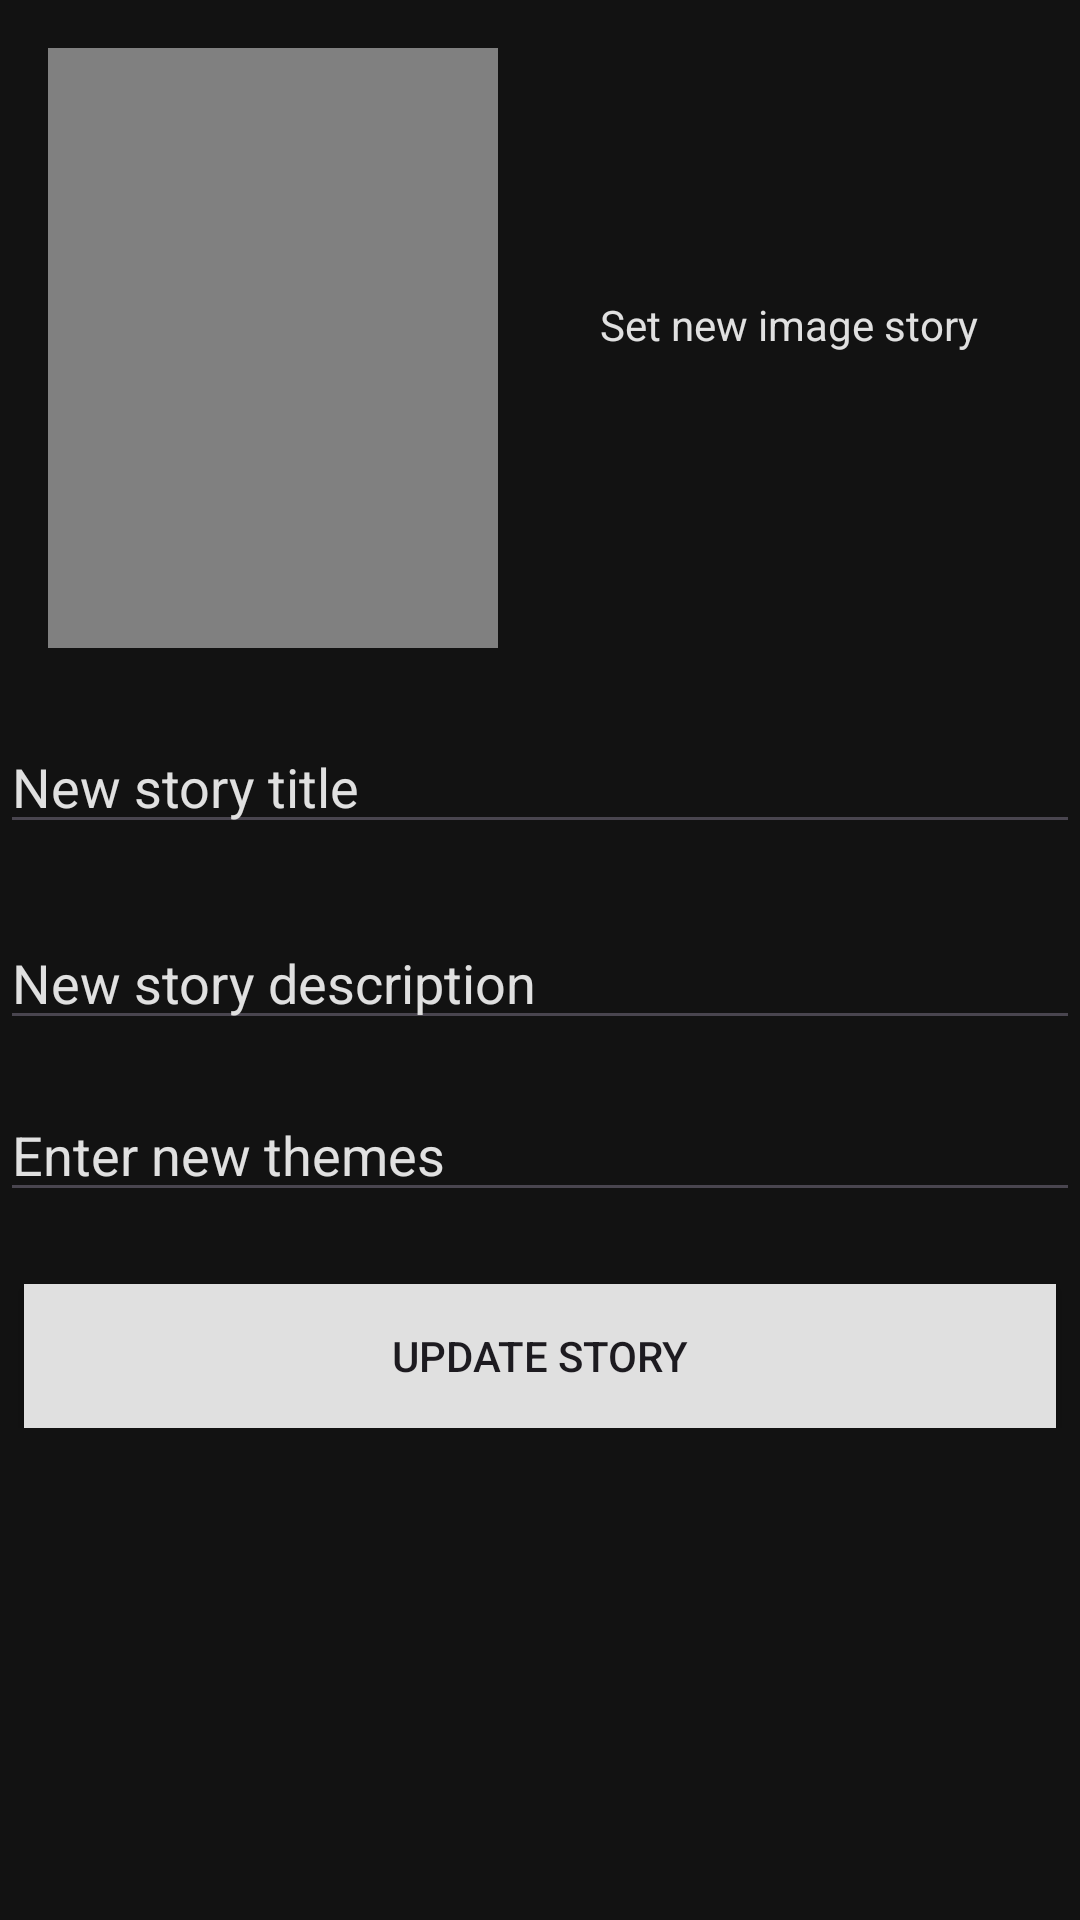

Layout XML and referenced resources for this Android screen:
<!-- AndroidManifest.xml: application theme Theme.Material3.Light.NoActionBar -->
<!-- res/layout/fragment_edit_story.xml -->
<?xml version="1.0" encoding="utf-8"?>
<ScrollView xmlns:android="http://schemas.android.com/apk/res/android"
    xmlns:app="http://schemas.android.com/apk/res-auto"
    xmlns:tools="http://schemas.android.com/tools"
    android:layout_width="match_parent"
    android:layout_height="match_parent"
    android:background="@color/DarkGray2"
    tools:context=".CreateNewStory">

    <androidx.constraintlayout.widget.ConstraintLayout
        android:layout_width="match_parent"
        android:layout_height="wrap_content">
        <ImageView
            android:id="@+id/editStoryImage"
            android:layout_width="150dp"
            android:layout_height="200dp"
            android:layout_marginStart="16dp"
            android:layout_marginTop="16dp"
            android:background="@color/grey"
            android:clickable="true"
            android:contentDescription="@string/book_cover_preview"
            android:focusable="true"
            android:scaleType="centerCrop"
            app:layout_constraintStart_toStartOf="parent"
            app:layout_constraintTop_toTopOf="parent" />

        <TextView
            android:id="@+id/textView"
            android:layout_width="wrap_content"
            android:layout_height="wrap_content"
            android:text="Set new image story"
            android:textColor="@color/BrightGray"
            app:layout_constraintBottom_toBottomOf="@+id/editStoryImage"
            app:layout_constraintEnd_toEndOf="parent"
            app:layout_constraintStart_toEndOf="@+id/editStoryImage"
            app:layout_constraintTop_toTopOf="parent" />

        <EditText
            android:id="@+id/editStoryTitle"
            android:layout_width="0dp"
            android:layout_height="wrap_content"
            android:layout_marginTop="24dp"
            android:ems="10"
            android:inputType="text"
            android:hint="New story title"
            android:textColor="@color/BrightGray"
            android:textColorHint="@color/BrightGray"
            app:layout_constraintEnd_toEndOf="parent"
            app:layout_constraintStart_toStartOf="parent"
            app:layout_constraintTop_toBottomOf="@+id/editStoryImage" />

        <EditText
            android:id="@+id/editStoryDescription"
            android:layout_width="0dp"
            android:layout_height="wrap_content"
            android:layout_marginTop="24dp"
            android:ems="10"
            android:hint="New story description"
            android:ellipsize="none"
            android:inputType="textMultiLine"
            android:breakStrategy="high_quality"
            android:textColor="@color/BrightGray"
            android:textColorHint="@color/BrightGray"
            app:layout_constraintEnd_toEndOf="parent"
            app:layout_constraintStart_toStartOf="parent"
            app:layout_constraintTop_toBottomOf="@+id/editStoryTitle" />

        <EditText
            android:id="@+id/editStoryThemes"
            android:layout_width="0dp"
            android:layout_height="wrap_content"
            android:layout_marginTop="16dp"
            android:ems="10"
            android:hint="Enter new themes"
            android:inputType="text"
            android:textColor="@color/BrightGray"
            android:textColorHint="@color/BrightGray"
            app:layout_constraintEnd_toEndOf="parent"
            app:layout_constraintHorizontal_bias="0.0"
            app:layout_constraintStart_toStartOf="parent"
            app:layout_constraintTop_toBottomOf="@+id/editStoryDescription" />

        <Button
            android:id="@+id/editStoryButton"
            android:layout_width="0dp"
            android:layout_height="wrap_content"
            android:layout_marginStart="8dp"
            android:layout_marginTop="24dp"
            android:layout_marginEnd="8dp"
            android:background="@color/BrightGray"
            android:text="Update Story"
            app:layout_constraintEnd_toEndOf="parent"
            app:layout_constraintHorizontal_bias="0.0"
            app:layout_constraintStart_toStartOf="parent"
            app:layout_constraintTop_toBottomOf="@+id/editStoryThemes" />


    </androidx.constraintlayout.widget.ConstraintLayout>

</ScrollView>
<!-- resources referenced by this layout -->
<resources>
  <color name="BrightGray">#E0E0E0</color>
  <color name="DarkGray2">#121212</color>
  <color name="grey">#808080</color>
  <string name="book_cover_preview">Book cover preview</string>
</resources>
